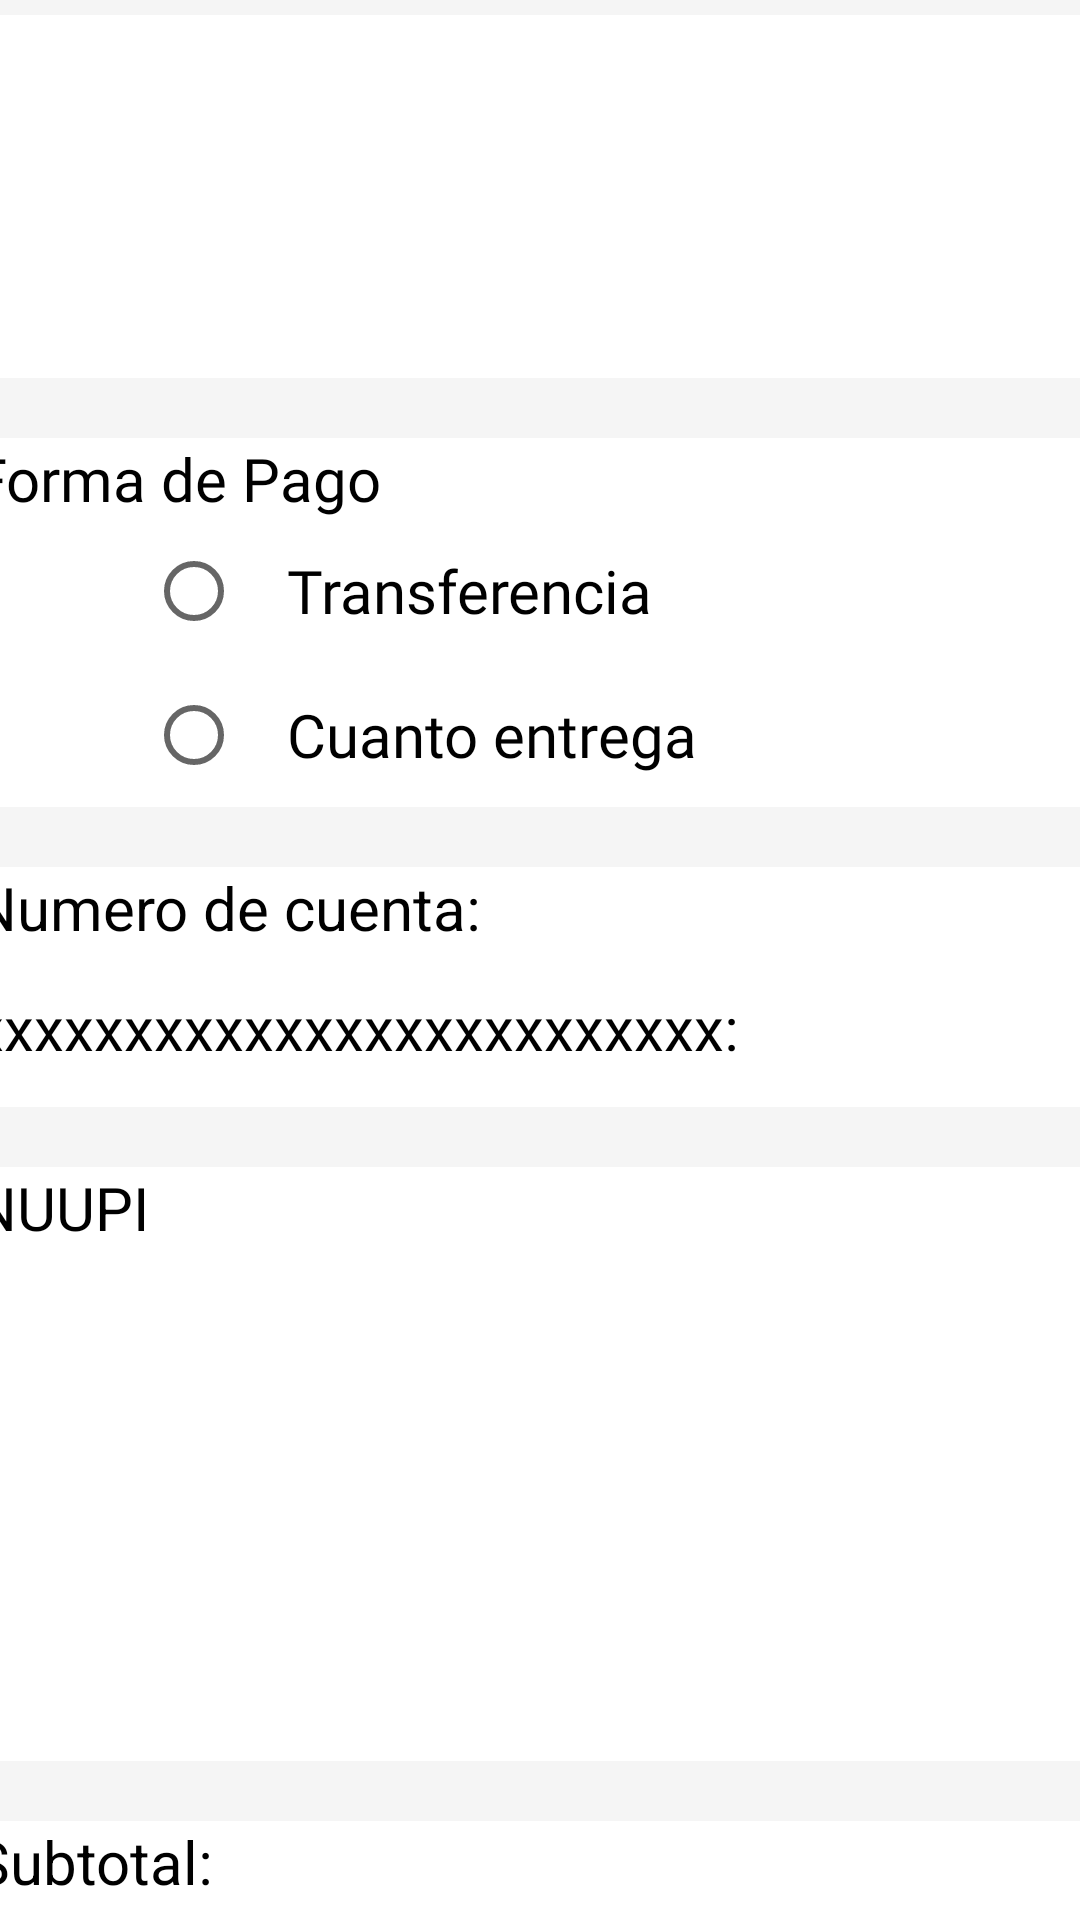

Reconstruct the res/layout file that produces this screen, plus the resources it refers to.
<!-- AndroidManifest.xml: application theme Theme.NuupiKotlin -->
<!-- res/layout/fragment_pedido.xml -->
<?xml version="1.0" encoding="utf-8"?>
<androidx.constraintlayout.widget.ConstraintLayout xmlns:android="http://schemas.android.com/apk/res/android"
    xmlns:tools="http://schemas.android.com/tools"
    xmlns:app="http://schemas.android.com/apk/res-auto"
    android:layout_width="match_parent"
    android:layout_height="match_parent"
    android:background="@color/colorFondo"
    tools:context=".view.PedidoFragment">

    <ScrollView
        android:layout_width="418dp"
        android:layout_height="731dp"
        app:layout_constraintBottom_toBottomOf="parent"
        app:layout_constraintEnd_toEndOf="parent"
        app:layout_constraintStart_toStartOf="parent"
        app:layout_constraintTop_toTopOf="parent">

        <LinearLayout
            android:layout_width="415dp"
            android:layout_height="750dp"
            android:orientation="vertical"
            app:layout_constraintBottom_toBottomOf="parent"
            app:layout_constraintEnd_toEndOf="parent"
            app:layout_constraintStart_toStartOf="parent"
            app:layout_constraintTop_toTopOf="parent">

            <LinearLayout
                android:layout_width="match_parent"
                android:layout_height="121dp"
                android:layout_marginTop="50dp"
                android:background="@color/white">

                <TextView
                    android:id="@+id/datosUsuario"
                    android:layout_width="match_parent"
                    android:layout_height="match_parent"
                    android:textColor="@color/black"
                    android:textSize="15dp"></TextView>

            </LinearLayout>

            <LinearLayout
                android:layout_width="match_parent"
                android:layout_height="wrap_content"
                android:layout_marginTop="20dp"
                android:background="@color/white"
                android:orientation="vertical">

                <TextView
                    android:layout_width="match_parent"
                    android:layout_height="wrap_content"
                    android:layout_marginLeft="20dp"
                    android:fontFamily="@font/comfortaabold"
                    android:text="Forma de Pago"
                    android:textColor="@color/black"
                    android:textSize="20dp"></TextView>

                <RadioGroup
                    android:id="@+id/metodoPago"
                    android:layout_width="wrap_content"
                    android:layout_height="match_parent"
                    android:layout_gravity="center"
                    android:checkedButton="@+id/radio_button_1">

                    <RadioButton
                        android:id="@+id/pagoTranferecia"
                        android:layout_width="match_parent"
                        android:layout_height="match_parent"
                        android:fontFamily="@font/comfortaaregular"
                        android:text="   Transferencia"
                        android:textSize="20sp" />

                    <RadioButton
                        android:id="@+id/pagoEntrega"
                        android:layout_width="260dp"
                        android:layout_height="match_parent"
                        android:fontFamily="@font/comfortaaregular"
                        android:text="   Cuanto entrega"
                        android:textSize="20sp" />
                </RadioGroup>
            </LinearLayout>

            <LinearLayout
                android:layout_width="match_parent"
                android:layout_height="80dp"
                android:layout_marginTop="20dp"
                android:background="@color/white"
                android:orientation="vertical">

                <TextView
                    android:layout_width="match_parent"
                    android:layout_height="40dp"
                    android:layout_marginLeft="20dp"
                    android:text="Numero de cuenta:"
                    android:textColor="@color/black"
                    android:textSize="20dp"></TextView>

                <TextView
                    android:layout_width="match_parent"
                    android:layout_height="40dp"
                    android:layout_marginLeft="20dp"
                    android:text="xxxxxxxxxxxxxxxxxxxxxxxxx:"
                    android:textColor="@color/black"
                    android:textSize="20dp"></TextView>

            </LinearLayout>

            <LinearLayout
                android:layout_width="match_parent"
                android:layout_height="198dp"
                android:layout_marginTop="20dp"
                android:background="@color/white"
                android:orientation="vertical">

                <TextView
                    android:layout_width="match_parent"
                    android:layout_height="40dp"
                    android:layout_marginLeft="20dp"
                    android:text="NUUPI"
                    android:textColor="@color/black"
                    android:textSize="20dp"></TextView>

                <TextView
                    android:id="@+id/cuentaProducto"
                    android:layout_width="match_parent"
                    android:layout_height="match_parent"
                    android:layout_marginLeft="20dp"
                    android:textColor="@color/black"
                    android:textSize="20dp"></TextView>

            </LinearLayout>

            <LinearLayout
                android:layout_width="match_parent"
                android:layout_height="wrap_content">
                <LinearLayout
                    android:layout_width="200dp"
                    android:layout_height="80dp"
                    android:layout_marginTop="20dp"
                    android:background="@color/white"
                    android:orientation="vertical">

                    <TextView
                        android:layout_width="200dp"
                        android:layout_height="40dp"
                        android:layout_marginLeft="20dp"
                        android:text="Subtotal:"
                        android:textColor="@color/black"
                        android:textSize="20dp"></TextView>

                    <TextView
                        android:layout_width="match_parent"
                        android:layout_height="40dp"
                        android:layout_marginLeft="20dp"
                        android:text="Precio del envio:"
                        android:textColor="@color/black"
                        android:textSize="20dp"></TextView>

                    <TextView
                        android:layout_width="match_parent"
                        android:layout_height="40dp"
                        android:layout_marginLeft="20dp"
                        android:text="Total:"
                        android:textColor="@color/black"
                        android:textSize="20dp"></TextView>

                </LinearLayout>

                <LinearLayout
                    android:layout_width="214dp"
                    android:layout_height="wrap_content"
                    android:layout_marginTop="20dp"
                    android:background="@color/white"
                    android:orientation="vertical">

                    <TextView
                        android:id="@+id/txtSubtotal"
                        android:layout_width="200dp"
                        android:layout_height="40dp"
                        android:layout_marginLeft="20dp"
                        android:textColor="@color/black"
                        android:textSize="20dp"></TextView>

                    <TextView
                        android:id="@+id/txtEnvio"
                        android:layout_width="match_parent"
                        android:layout_height="40dp"
                        android:layout_marginLeft="20dp"
                        android:textColor="@color/black"
                        android:textSize="20dp"></TextView>

                    <TextView
                        android:id="@+id/txtTotal"
                        android:layout_width="match_parent"
                        android:layout_height="40dp"
                        android:layout_marginLeft="20dp"
                        android:textColor="@color/black"
                        android:textSize="20dp"></TextView>

                </LinearLayout>

            </LinearLayout>

            <com.google.android.material.button.MaterialButton
                android:id="@+id/btn_Comprar"
                android:layout_width="131dp"
                android:layout_height="wrap_content"
                android:layout_gravity="center"
                android:backgroundTint="@color/red"
                android:fontFamily="@font/comfortaabold"
                android:hint="comprar"
                android:text="Comprar"
                android:textColor="@color/white"
                android:textSize="16dp"
                app:cornerRadius="30dp"
                app:layout_constraintBottom_toBottomOf="parent"
                app:layout_constraintEnd_toEndOf="parent"
                app:layout_constraintHorizontal_bias="0.939"
                app:layout_constraintStart_toStartOf="parent"
                app:layout_constraintTop_toTopOf="parent"
                app:layout_constraintVertical_bias="0.976" />

        </LinearLayout>
    </ScrollView>

</androidx.constraintlayout.widget.ConstraintLayout>
<!-- resources referenced by this layout -->
<resources>
  <color name="black">#FF000000</color>
  <color name="colorFondo">#F5F5F5</color>
  <color name="red">#E64848</color>
  <color name="white">#FFFFFFFF</color>
  <style name="Theme.NuupiKotlin" parent="Theme.MaterialComponents.DayNight.DarkActionBar">
          
          <item name="colorPrimary">@color/red</item>
          <item name="colorPrimaryVariant">@color/red</item>
          <item name="colorOnPrimary">@color/white</item>
          
          <item name="colorSecondary">@color/pink</item>
          <item name="colorSecondaryVariant">@color/teal_700</item>
          <item name="colorOnSecondary">@color/black</item>
          
          <item name="android:statusBarColor" tools:targetApi="l">?attr/colorPrimaryVariant</item>
          
      </style>
  <color name="pink">#F9D2D2</color>
  <color name="teal_700">#FF018786</color>
</resources>
